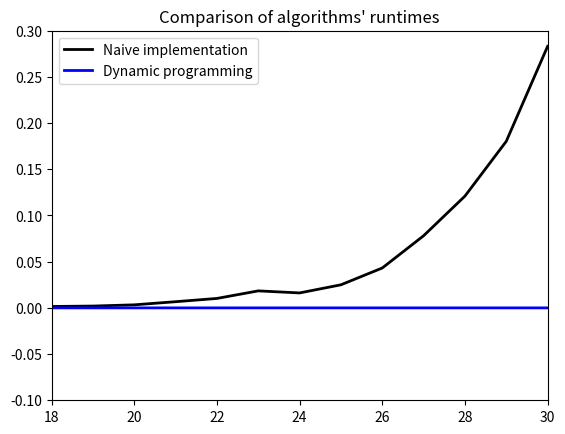

The matplotlib source for this figure:
import matplotlib.pyplot as plt
import pylab

# Naive recursive version:

arr_fib = [1.5735626220703125e-05, 5.245208740234375e-06, 3.337860107421875e-06, 3.337860107421875e-06,
           3.814697265625e-06, 5.245208740234375e-06, 7.152557373046875e-06, 9.775161743164062e-06,
           1.4066696166992188e-05, 2.1696090698242188e-05, 3.337860107421875e-05, 5.412101745605469e-05,
           8.511543273925781e-05, 0.00013685226440429688, 0.0002186298370361328, 0.0003561973571777344,
           0.0009264945983886719, 0.0015125274658203125, 0.0019617080688476562, 0.003294229507446289,
           0.00668644905090332, 0.010216474533081055, 0.01839900016784668, 0.01617717742919922, 0.024970293045043945,
           0.04316401481628418, 0.07805514335632324, 0.12095808982849121, 0.18024492263793945, 0.28303003311157227]
answers_fib = [1, 1, 2, 3, 5, 8, 13, 21, 34, 55, 89, 144, 233, 377, 610, 987, 1597, 2584, 4181, 6765, 10946, 17711,
               28657, 46368, 75025, 121393, 196418, 317811, 514229, 832040]
# Dynamic programming:
arr_dp_fib = [2.384185791015625e-06, 2.1457672119140625e-06, 9.5367431640625e-07, 4.76837158203125e-07,
              1.1920928955078125e-06, 7.152557373046875e-07, 4.76837158203125e-07, 9.5367431640625e-07,
              4.76837158203125e-07, 7.152557373046875e-07, 4.76837158203125e-07, 7.152557373046875e-07,
              4.76837158203125e-07, 7.152557373046875e-07, 7.152557373046875e-07, 4.76837158203125e-07,
              7.152557373046875e-07, 4.76837158203125e-07, 9.5367431640625e-07, 4.76837158203125e-07,
              1.1920928955078125e-06, 7.152557373046875e-07, 4.76837158203125e-07, 4.76837158203125e-07,
              4.76837158203125e-07, 7.152557373046875e-07, 4.76837158203125e-07, 4.76837158203125e-07,
              4.76837158203125e-07, 7.152557373046875e-07]
answers_dp_fib = [1, 1, 2, 3, 5, 8, 13, 21, 34, 55, 89, 144, 233, 377, 610, 987, 1597, 2584, 4181, 6765, 10946, 17711,
                  28657, 46368, 75025, 121393, 196418, 317811, 514229, 832040]

count = range(1, 31)
pylab.plot(count, arr_fib, color='black', linewidth=2, label='Naive implementation')
pylab.plot(count, arr_dp_fib, color='blue', linewidth=2, label='Dynamic programming')
pylab.legend(loc='upper left')
pylab.ylim(-0.1, 0.3)
pylab.xlim(18, 30)
pylab.title("Comparison of algorithms' runtimes")
pylab.show()
